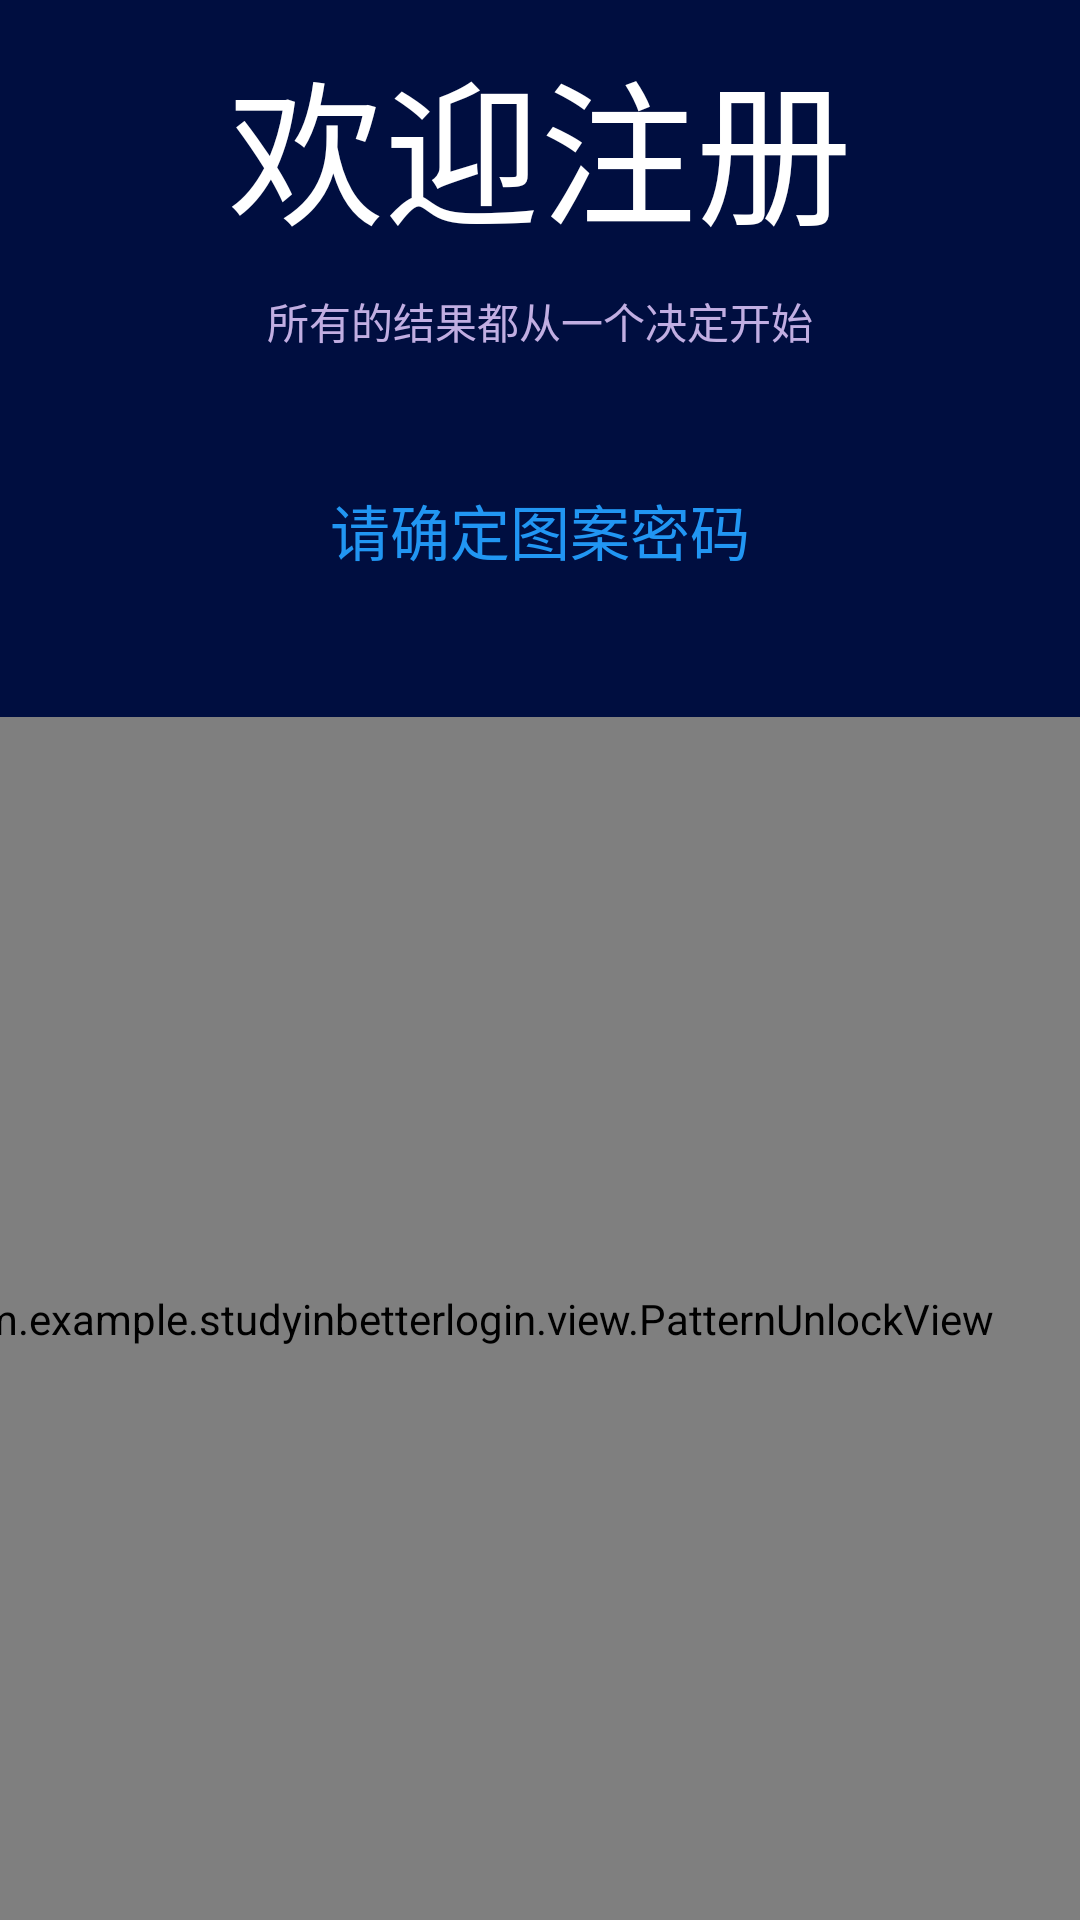

Android layout source for this screen:
<!-- AndroidManifest.xml: application theme Theme.StudyInBetterLogin -->
<!-- res/layout/fragment_sure_pattern.xml -->
<?xml version="1.0" encoding="utf-8"?>
<androidx.constraintlayout.widget.ConstraintLayout
    xmlns:android="http://schemas.android.com/apk/res/android"
    xmlns:tools="http://schemas.android.com/tools"
    android:layout_width="match_parent"
    xmlns:app="http://schemas.android.com/apk/res-auto"
    android:background="#000E40"
    android:layout_height="match_parent"
    tools:context=".fragment.SurePatternFragment">

    <com.example.studyinbetterlogin.view.PatternUnlockView
        android:id="@+id/patternUnlockView"
        android:layout_width="411dp"
        android:layout_height="401dp"
        app:layout_constraintBottom_toBottomOf="parent"
        app:layout_constraintEnd_toEndOf="parent"
        app:layout_constraintHorizontal_bias="1.0"
        app:layout_constraintStart_toStartOf="parent"
        app:layout_constraintTop_toTopOf="parent"
        app:layout_constraintVertical_bias="1.0" />

    <TextView
        android:id="@+id/textView4"
        android:layout_width="wrap_content"
        android:layout_height="wrap_content"
        android:text="所有的结果都从一个决定开始"
        android:textColor="#C1AEE2"
        app:layout_constraintBottom_toTopOf="@+id/patternUnlockView"
        app:layout_constraintEnd_toEndOf="parent"
        app:layout_constraintStart_toStartOf="parent"
        app:layout_constraintTop_toTopOf="parent"
        app:layout_constraintVertical_bias="0.443" />

    <TextView
        android:id="@+id/textView7"
        android:layout_width="wrap_content"
        android:layout_height="wrap_content"
        android:textColor="@color/white"
        android:text="欢迎注册"
        android:textSize="52dp"
        app:layout_constraintBottom_toTopOf="@+id/textView4"
        app:layout_constraintEnd_toEndOf="parent"
        app:layout_constraintStart_toStartOf="parent"
        app:layout_constraintTop_toTopOf="parent" />
    <TextView
        android:id="@+id/textView11"
        android:layout_width="wrap_content"
        android:layout_height="wrap_content"
        android:text="请确定图案密码"
        android:textColor="#2196F3"
        android:textSize="20dp"
        app:layout_constraintBottom_toTopOf="@+id/patternUnlockView"
        app:layout_constraintEnd_toEndOf="parent"
        app:layout_constraintStart_toStartOf="parent"
        app:layout_constraintTop_toBottomOf="@+id/textView4"
        app:layout_constraintVertical_bias="0.485" />


</androidx.constraintlayout.widget.ConstraintLayout>
<!-- resources referenced by this layout -->
<resources>
  <color name="white">#FFFFFFFF</color>
  <style name="Theme.StudyInBetterLogin" parent="Base.Theme.StudyInBetterLogin" />
  <style name="Base.Theme.StudyInBetterLogin" parent="Theme.Material3.DayNight.NoActionBar">
          
          
      </style>
</resources>
